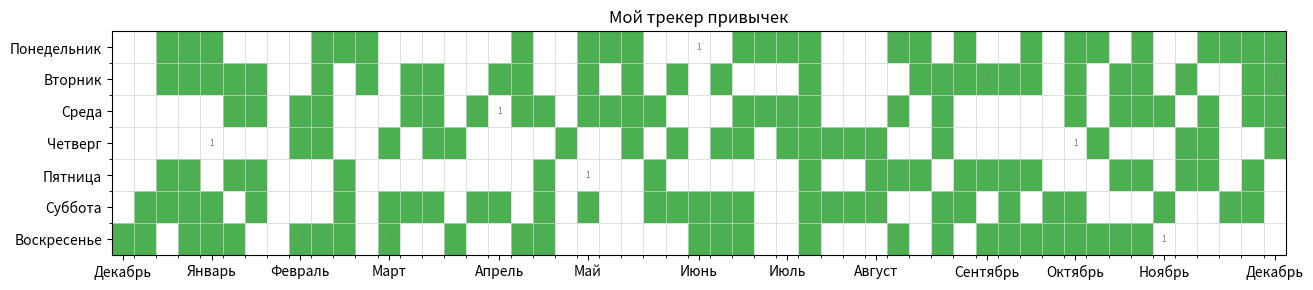

Write the Python code that produced this figure.
import datetime
import matplotlib.pyplot as plt
from matplotlib.colors import ListedColormap


def plot_habit_heatmap_binary(habits, start_date, end_date, output_file=None, title=None):
    """
    Рисует бинарную тепловую карту:
      • белый квадрат — привычка НЕ выполнена
      • зелёный квадрат — привычка выполнена хотя бы раз
    Параметры:
      habits: dict с датами 'ГГГГ-ММ-ДД' и значением 0/1
      start_date: 'ГГГГ-ММ-ДД' начало периода
      end_date:   'ГГГГ-ММ-ДД' конец периода
      output_file: путь для сохранения изображения (None — показать)
      title: заголовок графика (строка). Если None — не устанавливается.
    Добавлено:
      – названия месяцев по оси X (полные)
      – полные дни недели по оси Y (сверху Понедельник, внизу Воскресенье)
      – тонкая сетка по границам каждого дня
      – отметка первого дня месяца цифрой "1"
    """
    # Преобразование строк в даты
    start = datetime.datetime.strptime(start_date, "%Y-%m-%d").date()
    end   = datetime.datetime.strptime(end_date,   "%Y-%m-%d").date()
    # Сдвиг начала на ближайший понедельник
    start -= datetime.timedelta(days=start.weekday())
    # Подсчет недель
    total_days = (end - start).days + 1
    num_weeks  = (total_days + start.weekday()) // 7 + 1

    # Формирование матрицы и списка дат
    heatmap = []
    all_dates = []
    for dow in range(7):
        row = []
        for week in range(num_weeks):
            current = start + datetime.timedelta(weeks=week, days=dow)
            all_dates.append((week, dow, current))
            executed = 1 if start_date <= current.strftime("%Y-%m-%d") <= end_date and habits.get(current.strftime("%Y-%m-%d"), 0) > 0 else 0
            row.append(executed)
        heatmap.append(row)

    # Цветовая карта: 0 → белый, 1 → зелёный
    cmap = ListedColormap(['#FFFFFF', '#4CAF50'])

    # Рисование
    fig, ax = plt.subplots(figsize=(num_weeks * 0.25, 3))
    ax.imshow(heatmap, aspect='auto', cmap=cmap, interpolation='nearest', origin='upper', vmin=0, vmax=1)

    # Настройка оси Y (дни недели)
    dow_labels = ['Понедельник','Вторник','Среда','Четверг','Пятница','Суббота','Воскресенье']
    ax.set_yticks(range(7))
    ax.set_yticklabels(dow_labels)

    # Настройка оси X (месяцы)
    ru_months = ['', 'Январь','Февраль','Март','Апрель','Май','Июнь','Июль','Август','Сентябрь','Октябрь','Ноябрь','Декабрь']
    month_pos, month_lbl = [], []
    seen = set()
    for week, dow, date in all_dates:
        if date.day == 1 and week not in seen:
            month_pos.append(week)
            month_lbl.append(ru_months[date.month])
            seen.add(week)
    ax.set_xticks(month_pos)
    ax.set_xticklabels(month_lbl)

    # Тонкая сетка по границам ячеек
    ax.set_xticks([i - 0.5 for i in range(1, num_weeks)], minor=True)
    ax.set_yticks([i - 0.5 for i in range(1, 7)], minor=True)
    ax.grid(which='minor', color='lightgrey', linewidth=0.5)

    # Отметка первого дня месяца цифрой '1'
    for week, dow, date in all_dates:
        if date.day == 1 and start_date <= date.strftime("%Y-%m-%d") <= end_date:
            ax.text(week, dow, '1', ha='center', va='center', fontsize=6, color='grey')

    # Установка заголовка, если передан
    if title is not None:
        ax.set_title(title)

    plt.tight_layout()
    if output_file:
        plt.savefig(output_file, dpi=150, bbox_inches='tight')
        plt.close(fig)
    else:
        plt.show()


if __name__ == "__main__":
    from random import randint

    today = datetime.date.today()
    one_year_ago = today - datetime.timedelta(days=365)
    habits = {}
    d = one_year_ago
    while d <= today:
        habits[d.strftime("%Y-%m-%d")] = randint(0, 1)
        d += datetime.timedelta(days=1)

    # Пример с передачей custom title
    plot_habit_heatmap_binary(
        habits,
        start_date=one_year_ago.strftime("%Y-%m-%d"),
        end_date=today.strftime("%Y-%m-%d"),
        output_file="habit_tracker_binary.png",
        title="Мой трекер привычек"
    )
    print("Готово! Изображение сохранено в habit_tracker_binary.png")
